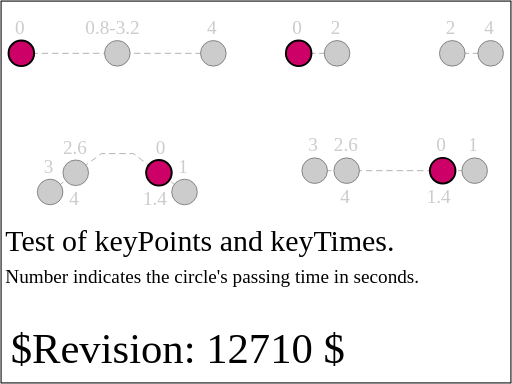
t = 0.00 s
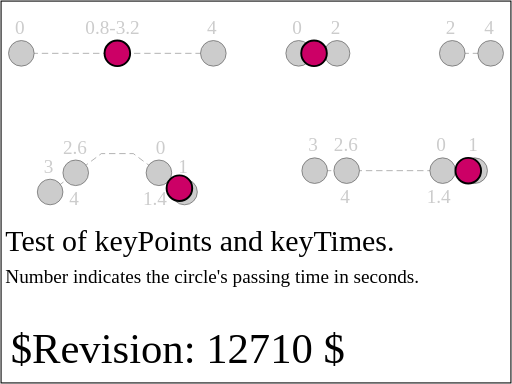
t = 0.80 s
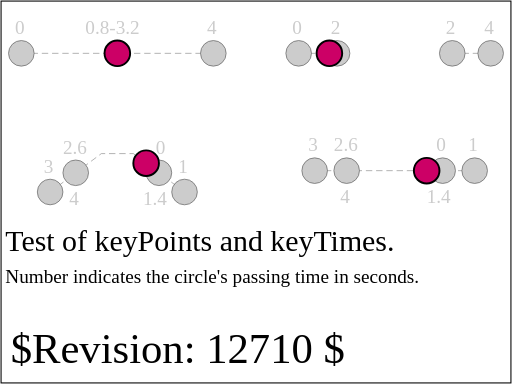
t = 1.60 s
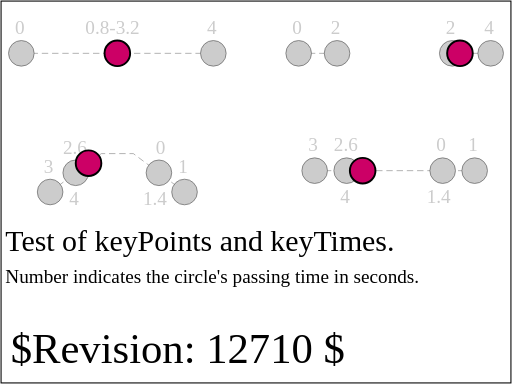
t = 2.40 s
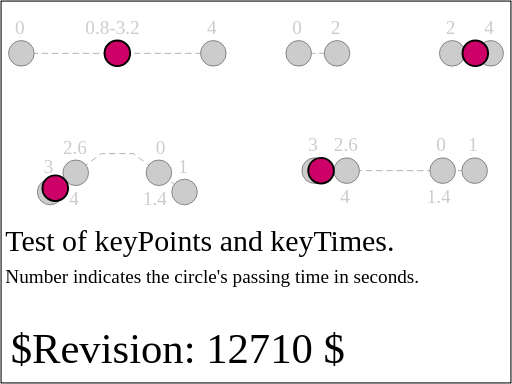
t = 3.20 s
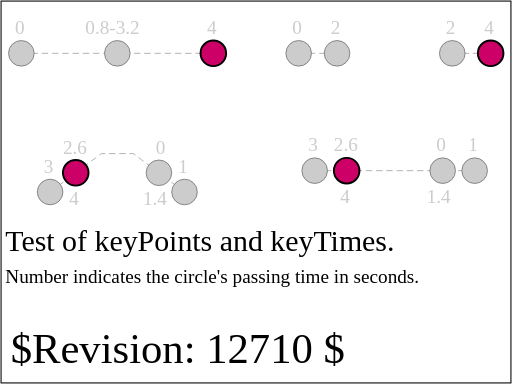
t = 4.00 s

The animated SVG that drew these frames (rendered in a browser with its animation timeline set to each time). Animation: 4 SMIL elements (animateMotion=4); one cycle of 4.00 s.

<?xml version="1.0" encoding="UTF-8"?>
<!-- =====================================================================-->
<!-- animate-elem-33-t.svg                                                -->
<!--                                                                      -->
<!-- Tests AnimateMotion with keyPoints and keyTimes.                     -->
<!--                                                                      -->
<!-- Author : Ola Andersson,  07-Oct-2003                                 --><!DOCTYPE svg PUBLIC "-//W3C//DTD SVG 1.1 Tiny//EN" "http://www.w3.org/Graphics/SVG/1.1/DTD/svg11-tiny.dtd">

<svg xmlns="http://www.w3.org/2000/svg" xmlns:xlink="http://www.w3.org/1999/xlink" version="1.1" baseProfile="tiny" id="svg-root" width="100%" height="100%" viewBox="0 0 480 360">
	<!-- FIRST TEST-->
	<g transform="translate(110, 50) scale(0.6)">
		<text x="-160" y="-30" font-size="30" stroke="none" fill="#ccc">0</text>
		<text x="-50" y="-30" font-size="30" stroke="none" fill="#ccc">0.8-3.2</text>
		<text x="140" y="-30" font-size="30" stroke="none" fill="#ccc">4</text>
		<g fill="none" stroke="#888" stroke-dasharray="10,6">
			<polyline points="-150,0 0,0 150,0"/>
		</g>
		<g fill="#ccc" stroke="#555">
			<circle cx="-150" r="20"/>
			<circle r="20"/>
			<circle cx="150" r="20"/>
		</g>
		<circle r="20" fill="rgb(204,0,102)" stroke="#000" stroke-width="3">
			<animateMotion dur="4" values="-150 0; 150 0" calcMode="linear" fill="freeze" keyTimes="0; 0.2; 0.4; 0.6; 0.8; 1" keyPoints="0; 0.5; 0.5; 0.5; 0.5; 1"/>
		</circle>
	</g>
	<!-- SECOND TEST-->
	<g transform="translate(370, 50) scale(0.6)">
		<text x="-160" y="-30" font-size="30" stroke="none" fill="#ccc">0</text>
		<text x="-100" y="-30" font-size="30" stroke="none" fill="#ccc">2</text>
		<text x="80" y="-30" font-size="30" stroke="none" fill="#ccc">2</text>
		<text x="140" y="-30" font-size="30" stroke="none" fill="#ccc">4</text>
		<g fill="none" stroke="#888" stroke-dasharray="10,6">
			<polyline points="-150,0 -90,0"/>
			<polyline points="90,0 150,0"/>
		</g>
		<g fill="#ccc" stroke="#555">
			<circle cx="-150" r="20"/>
			<circle cx="-90" r="20"/>
			<circle cx="90" r="20"/>
			<circle cx="150" r="20"/>
		</g>
		<circle r="20" fill="rgb(204,0,102)" stroke="#000" stroke-width="3">
			<animateMotion dur="4" values="-150 0; 150 0" calcMode="linear" fill="freeze" keyTimes="0; 0.5; 0.5; 0.5; 0.5; 1" keyPoints="0; 0.2; 0.4; 0.6; 0.8; 1"/>
		</circle>
	</g>
	<!-- THIRD TEST-->
	<!-- The lenght of the lines in the polyline (motionpath) are 100,50 and 100.
		 The animated circle starts at the midpoint of one of the "legs" and also pass 
		 this point at time 1.4 since 
		 1.4 = 4*(0.25) + (4*(0.75-0.25))*(1/5).
		 Where 0.25 is the time at keyPoint 1 (2nd) and 1/5 since the control circle is at 
		 1/5 of the distance between keyPoint 1 and 0 (2nd and 3rd).-->
	<g transform="translate(110, 180) scale(0.6)">
		<text x="-115" y="-30" font-size="30" stroke="none" fill="#ccc">3</text>
		<text x="-85" y="-60" font-size="30" stroke="none" fill="#ccc">2.6</text>
		<text x="60" y="-60" font-size="30" stroke="none" fill="#ccc">0</text>
		<text x="95" y="-30" font-size="30" stroke="none" fill="#ccc">1</text>
		<text x="-75" y="20" font-size="30" stroke="none" fill="#ccc">4</text>
		<text x="40" y="20" font-size="30" stroke="none" fill="#ccc">1.4</text>
		<g fill="none" stroke="#888" stroke-dasharray="10,6">
			<polyline points="-105,0 -25,-60 25,-60 105,0"/>
		</g>
		<g fill="#ccc" stroke="#555">
			<circle cx="-105" r="20"/>
			<circle cx="-65" cy="-30" r="20"/>
			<circle cx="65" cy="-30" r="20"/>
			<circle cx="105" r="20"/>
		</g>
		<circle r="20" fill="rgb(204,0,102)" stroke="#000" stroke-width="3">
			<animateMotion dur="4" path="M -105,0 L -25,-60 25,-60 105,0" calcMode="linear" fill="freeze" keyPoints="0.8; 1; 0; 0.2" keyTimes="0; 0.25; 0.75; 1"/>
		</circle>
	</g>
	<!-- FOURTH TEST-->
	<g transform="translate(370, 160) scale(0.6)">
		<text x="-135" y="-30" font-size="30" stroke="none" fill="#ccc">3</text>
		<text x="-95" y="-30" font-size="30" stroke="none" fill="#ccc">2.6</text>
		<text x="65" y="-30" font-size="30" stroke="none" fill="#ccc">0</text>
		<text x="115" y="-30" font-size="30" stroke="none" fill="#ccc">1</text>
		<text x="-85" y="50" font-size="30" stroke="none" fill="#ccc">4</text>
		<text x="50" y="50" font-size="30" stroke="none" fill="#ccc">1.4</text>
		<g fill="none" stroke="#888" stroke-dasharray="10,6">
			<polyline points="-125,0 125,0"/>
		</g>
		<g fill="#ccc" stroke="#555">
			<circle cx="-125" r="20"/>
			<circle cx="-75" r="20"/>
			<circle cx="75" r="20"/>
			<circle cx="125" r="20"/>
		</g>
		<circle r="20" fill="rgb(204,0,102)" stroke="#000" stroke-width="3">
			<animateMotion dur="4" from="-125,0" to="125,0" calcMode="linear" fill="freeze" keyPoints="0.8; 1; 0; 0.2" keyTimes="0; 0.25; 0.75; 1"/>
		</circle>
	</g>
	<text x="5" y="235" font-size="28">Test of keyPoints and keyTimes.</text>
	<text x="5" y="265" font-size="18">Number indicates the circle's passing time in seconds.</text>
	<text id="revision" x="10" y="340" font-size="40" stroke="none" fill="black">$Revision: 12710 $</text>
	<rect id="test-frame" x="1" y="1" width="478" height="358" fill="none" stroke="#000000"/>
</svg>
